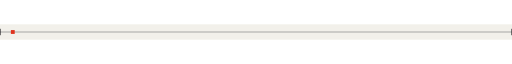
t = 0.00 s
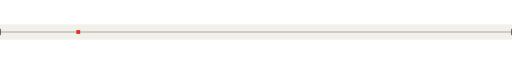
t = 1.75 s
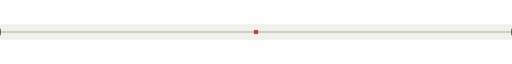
t = 3.50 s
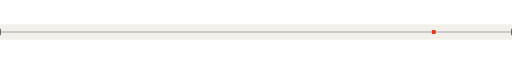
t = 5.25 s

The animated SVG that drew these frames (rendered in a browser with its animation timeline set to each time). Animation: 1 CSS @keyframes rule; one cycle of 7.00 s, repeats indefinitely.

<svg xmlns="http://www.w3.org/2000/svg" viewBox="0 0 800 24">
  <style>
    .carriage { animation: shuttle 7s cubic-bezier(.45,.05,.55,.95) infinite alternate; }
    @keyframes shuttle { from { transform: translateX(0); } to { transform: translateX(760px); } }
  </style>
  <rect width="800" height="24" fill="#f2f0ea"/>
  <rect x="0" y="11.25" width="800" height="1.5" fill="rgba(22,21,26,.35)"/>
  <rect x="0" y="7" width="1.5" height="10" fill="rgba(22,21,26,.6)"/>
  <rect x="798.5" y="7" width="1.5" height="10" fill="rgba(22,21,26,.6)"/>
  <g class="carriage">
    <rect x="17" y="9" width="6" height="6" fill="#e0331f"/>
  </g>
</svg>
